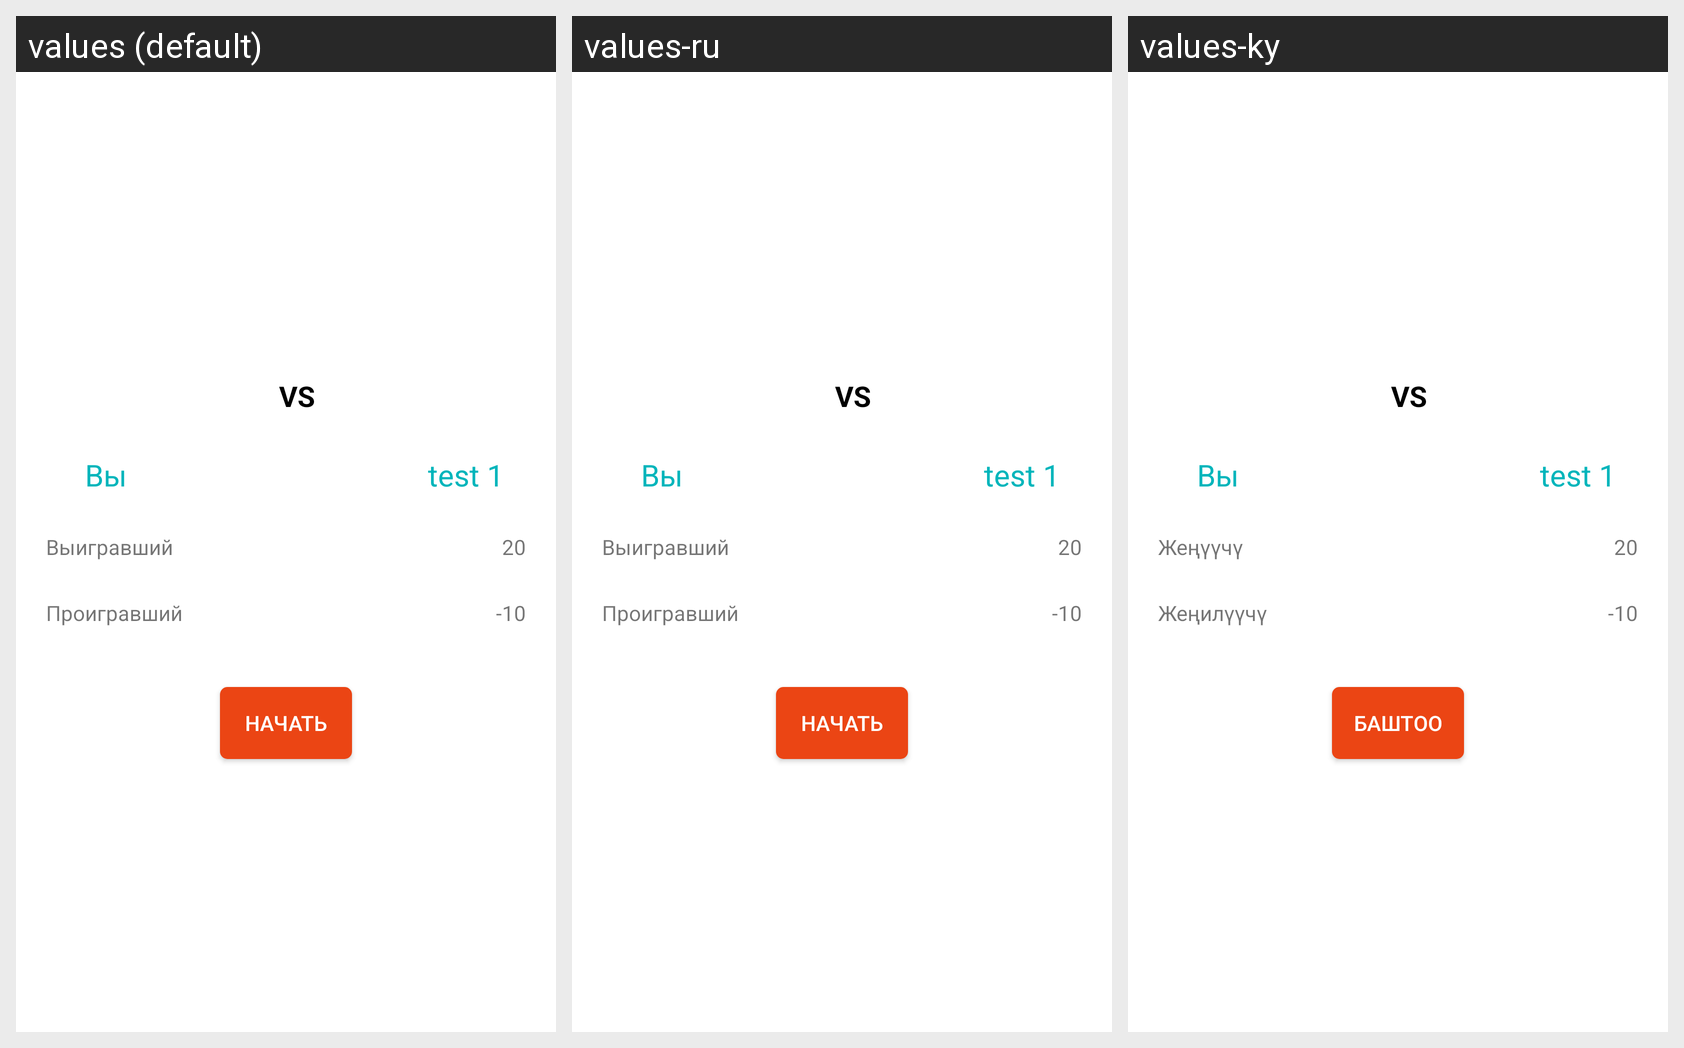

Translations of the strings shown on this Android screen, per locale in the grid:
Android screen res/layout/activity_preview.xml rendered under 3 locales, left to right: values (default), values-ru, values-ky. Device: Nexus 5 (rendered at 1080×1920; each locale shown at half size, 540×960, under a caption strip naming it); theme AppTheme.
Strings drawn on this screen, with the default value and each locale's value (text and hints the layout hard-codes, and strings that could not be matched under every locale, appear in the picture but are not listed):

win
  values: Выигравший
  values-ru: Выигравший
  values-ky: Жеңүүчү

lose
  values: Проигравший
  values-ru: Проигравший
  values-ky: Жеңилүүчү

start
  values: Начать
  values-ru: Начать
  values-ky: Баштоо
